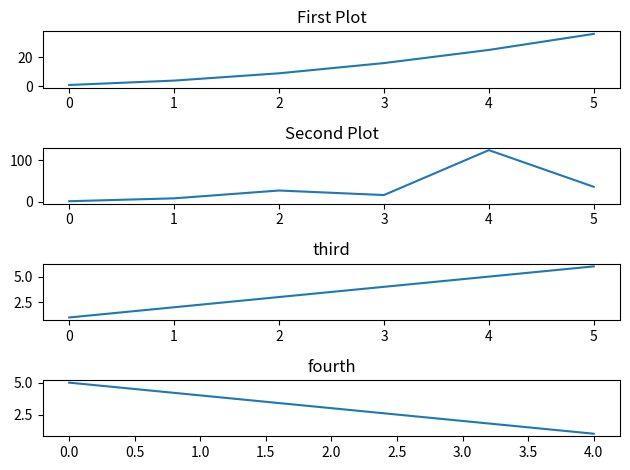

Here is the Python script that generated this plot:
import matplotlib.pyplot as plt

y1 = [1, 4, 9, 16, 25, 36]
y2 = [1, 8, 27, 16, 125, 36]
y3 = [1,2,3,4,5,6]
y4 = [5,4,3,2,1]

fig, axs = plt.subplots(4, 1)

print(fig, axs)

axs[0].plot(y1)
axs[0].set_title('First Plot')

axs[1].plot(y2)
axs[1].set_title('Second Plot')

axs[2].plot(y3)
axs[2].set_title("third")

axs[3].plot(y4)
axs[3].set_title("fourth")

plt.tight_layout()

plt.show()
